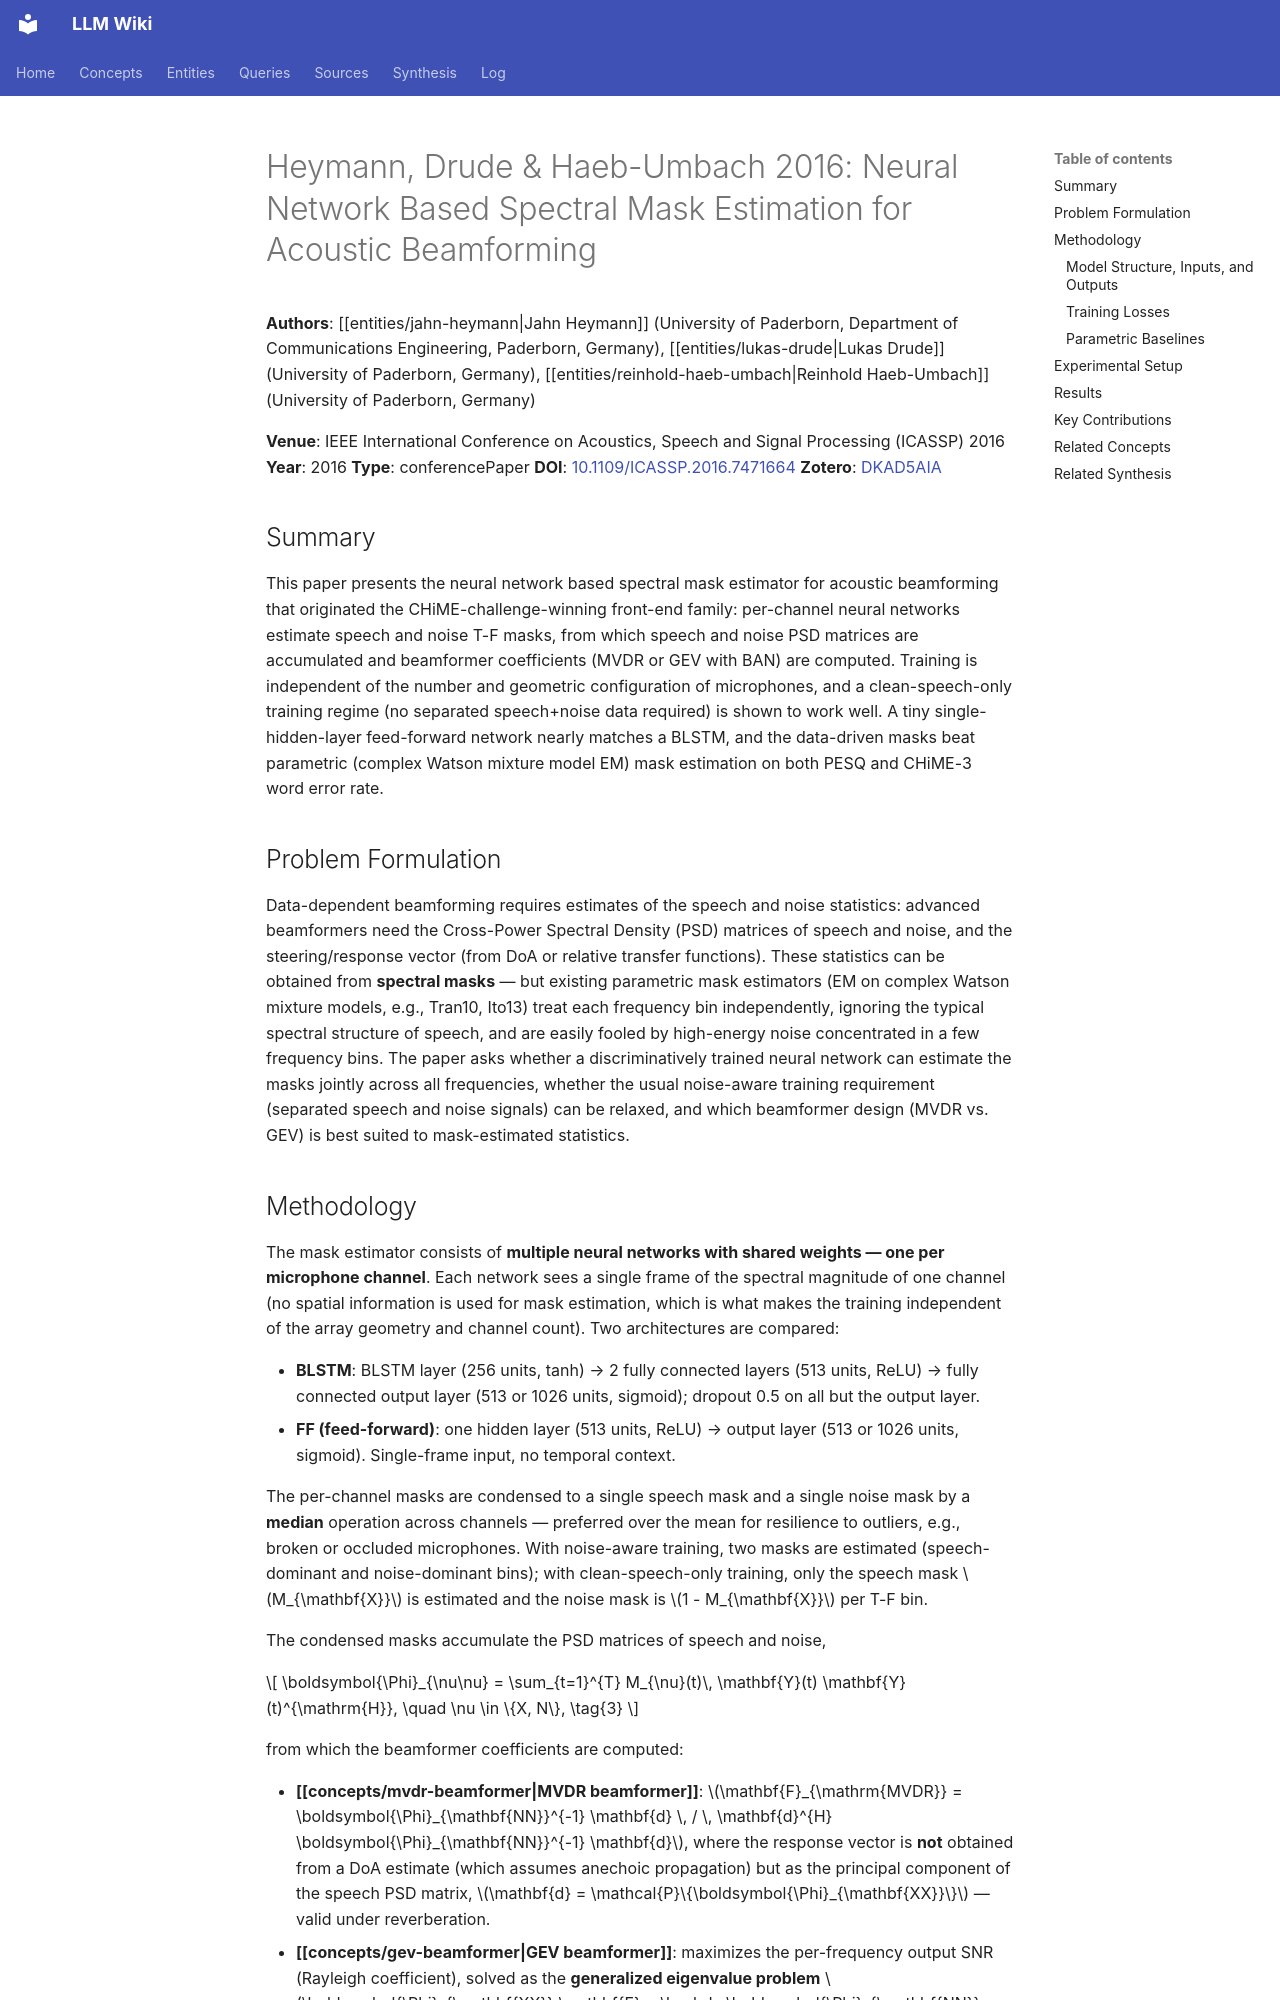

repository: proudzhu/llm-wiki · page: sources/heymann-2016-neural-spectral-mask-beamforming.html · generator: mkdocs

---
type: source
created: 2026-10-11
updated: 2026-10-11
sources:
  - raw/papers/heymann-2016-neural-spectral-mask-beamforming/full-text.md
  - https://doi.org/10.1109/ICASSP.2016.7471664
  - zotero://select/items/0_DKAD5AIA
tags:
  - beamforming
  - speech-enhancement
  - asr
  - multi-channel
  - deep-learning
  - mask-based-beamforming
---

# Heymann, Drude & Haeb-Umbach 2016: Neural Network Based Spectral Mask Estimation for Acoustic Beamforming

**Authors**: [[entities/jahn-heymann|Jahn Heymann]] (University of Paderborn, Department of Communications Engineering, Paderborn, Germany), [[entities/lukas-drude|Lukas Drude]] (University of Paderborn, Germany), [[entities/reinhold-haeb-umbach|Reinhold Haeb-Umbach]] (University of Paderborn, Germany)

**Venue**: IEEE International Conference on Acoustics, Speech and Signal Processing (ICASSP) 2016
**Year**: 2016
**Type**: conferencePaper
**DOI**: [10.1109/ICASSP.2016.7471664](https://doi.org/10.1109/ICASSP.2016.7471664)
**Zotero**: [DKAD5AIA](zotero://select/items/0_DKAD5AIA)

## Summary

This paper presents the neural network based spectral mask estimator for acoustic beamforming that originated the CHiME-challenge-winning front-end family: per-channel neural networks estimate speech and noise T-F masks, from which speech and noise PSD matrices are accumulated and beamformer coefficients (MVDR or GEV with BAN) are computed. Training is independent of the number and geometric configuration of microphones, and a clean-speech-only training regime (no separated speech+noise data required) is shown to work well. A tiny single-hidden-layer feed-forward network nearly matches a BLSTM, and the data-driven masks beat parametric (complex Watson mixture model EM) mask estimation on both PESQ and CHiME-3 word error rate.

## Problem Formulation

Data-dependent beamforming requires estimates of the speech and noise statistics: advanced beamformers need the Cross-Power Spectral Density (PSD) matrices of speech and noise, and the steering/response vector (from DoA or relative transfer functions). These statistics can be obtained from **spectral masks** — but existing parametric mask estimators (EM on complex Watson mixture models, e.g., Tran10, Ito13) treat each frequency bin independently, ignoring the typical spectral structure of speech, and are easily fooled by high-energy noise concentrated in a few frequency bins. The paper asks whether a discriminatively trained neural network can estimate the masks jointly across all frequencies, whether the usual noise-aware training requirement (separated speech and noise signals) can be relaxed, and which beamformer design (MVDR vs. GEV) is best suited to mask-estimated statistics.
